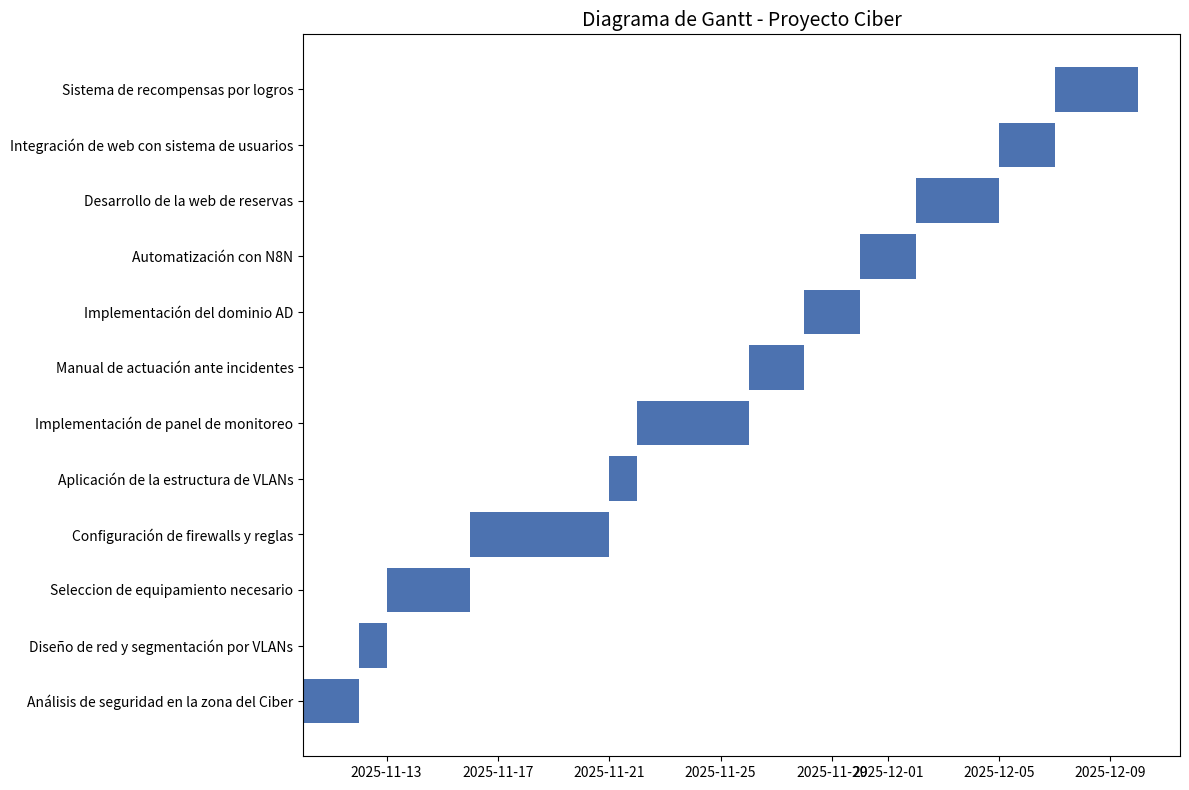

This chart was generated by the following Python code:
#!/usr/bin/env python3
import pandas as pd
import matplotlib.pyplot as plt
from datetime import datetime, timedelta

# --- Config ---
inicio = datetime(2025, 11, 10)

# --- Tareas ---
tareas = [
    ("Fase 1: Preparación y planificación", None),
    ("Análisis de seguridad en la zona del Ciber", 2),
    ("Diseño de red y segmentación por VLANs", 1),
    ("Seleccion de equipamiento necesario", 3),

    ("Fase 2: Implementación de seguridad", None),
    ("Configuración de firewalls y reglas", 5),
    ("Aplicación de la estructura de VLANs", 1),
    ("Implementación de panel de monitoreo", 4),
    ("Manual de actuación ante incidentes", 2),

    ("Fase 3: Automatización de usuarios", None),
    ("Implementación del dominio AD", 2),
    ("Automatización con N8N", 2),

    ("Fase 4: Web y reservas", None),
    ("Desarrollo de la web de reservas", 3),
    ("Integración de web con sistema de usuarios", 2),

    ("Fase 5: Funciones adicionales", None),
    ("Sistema de recompensas por logros", 3),
]

# --- Calcular fechas ---
fechas = []
current = inicio

for nombre, dur in tareas:
    if dur is not None:
        start = current
        end = start + timedelta(days=dur)
        fechas.append([nombre, start, end])
        current = end
    else:
        fechas.append([nombre, None, None])

df = pd.DataFrame(fechas, columns=["Tarea", "Inicio", "Fin"])
df = df.dropna(subset=["Inicio"])

# --- Gráfico Gantt ---
plt.figure(figsize=(12, 8))

y_positions = range(len(df))

for i, row in enumerate(df.itertuples()):
    duracion = (row.Fin - row.Inicio).days
    plt.barh(i, duracion, left=row.Inicio, color="#4C72B0")
    # Línea que añadía la fecha → comentada
    # plt.text(row.Inicio + timedelta(hours=12), i, row.Inicio.strftime("%d-%b"), va='center', color='white')

# Ocultar fechas del eje X si quieres que no aparezcan abajo también:
# plt.gca().set_xticks([])
# plt.gca().set_xticklabels([])

plt.yticks(y_positions, df["Tarea"])
plt.title("Diagrama de Gantt - Proyecto Ciber", fontsize=14)
plt.tight_layout()
plt.show()

